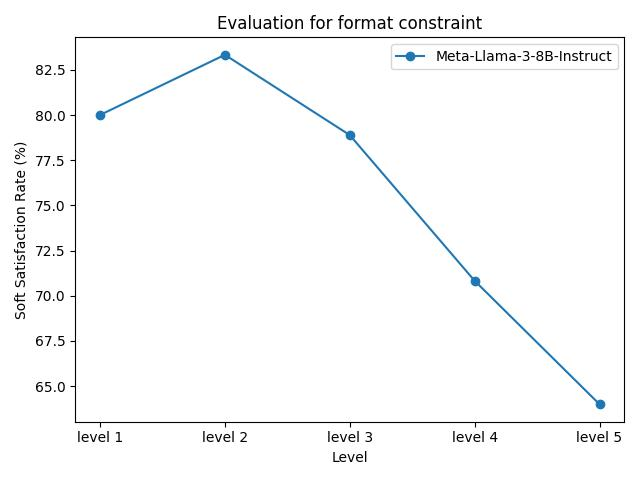

The data file committed next to this chart (first rows):
model_name, level 1, level 2, level 3, level 4, level 5
Meta-Llama-3-8B-Instruct, 80.00%, 83.33%, 78.89%, 70.83%, 64.00%
